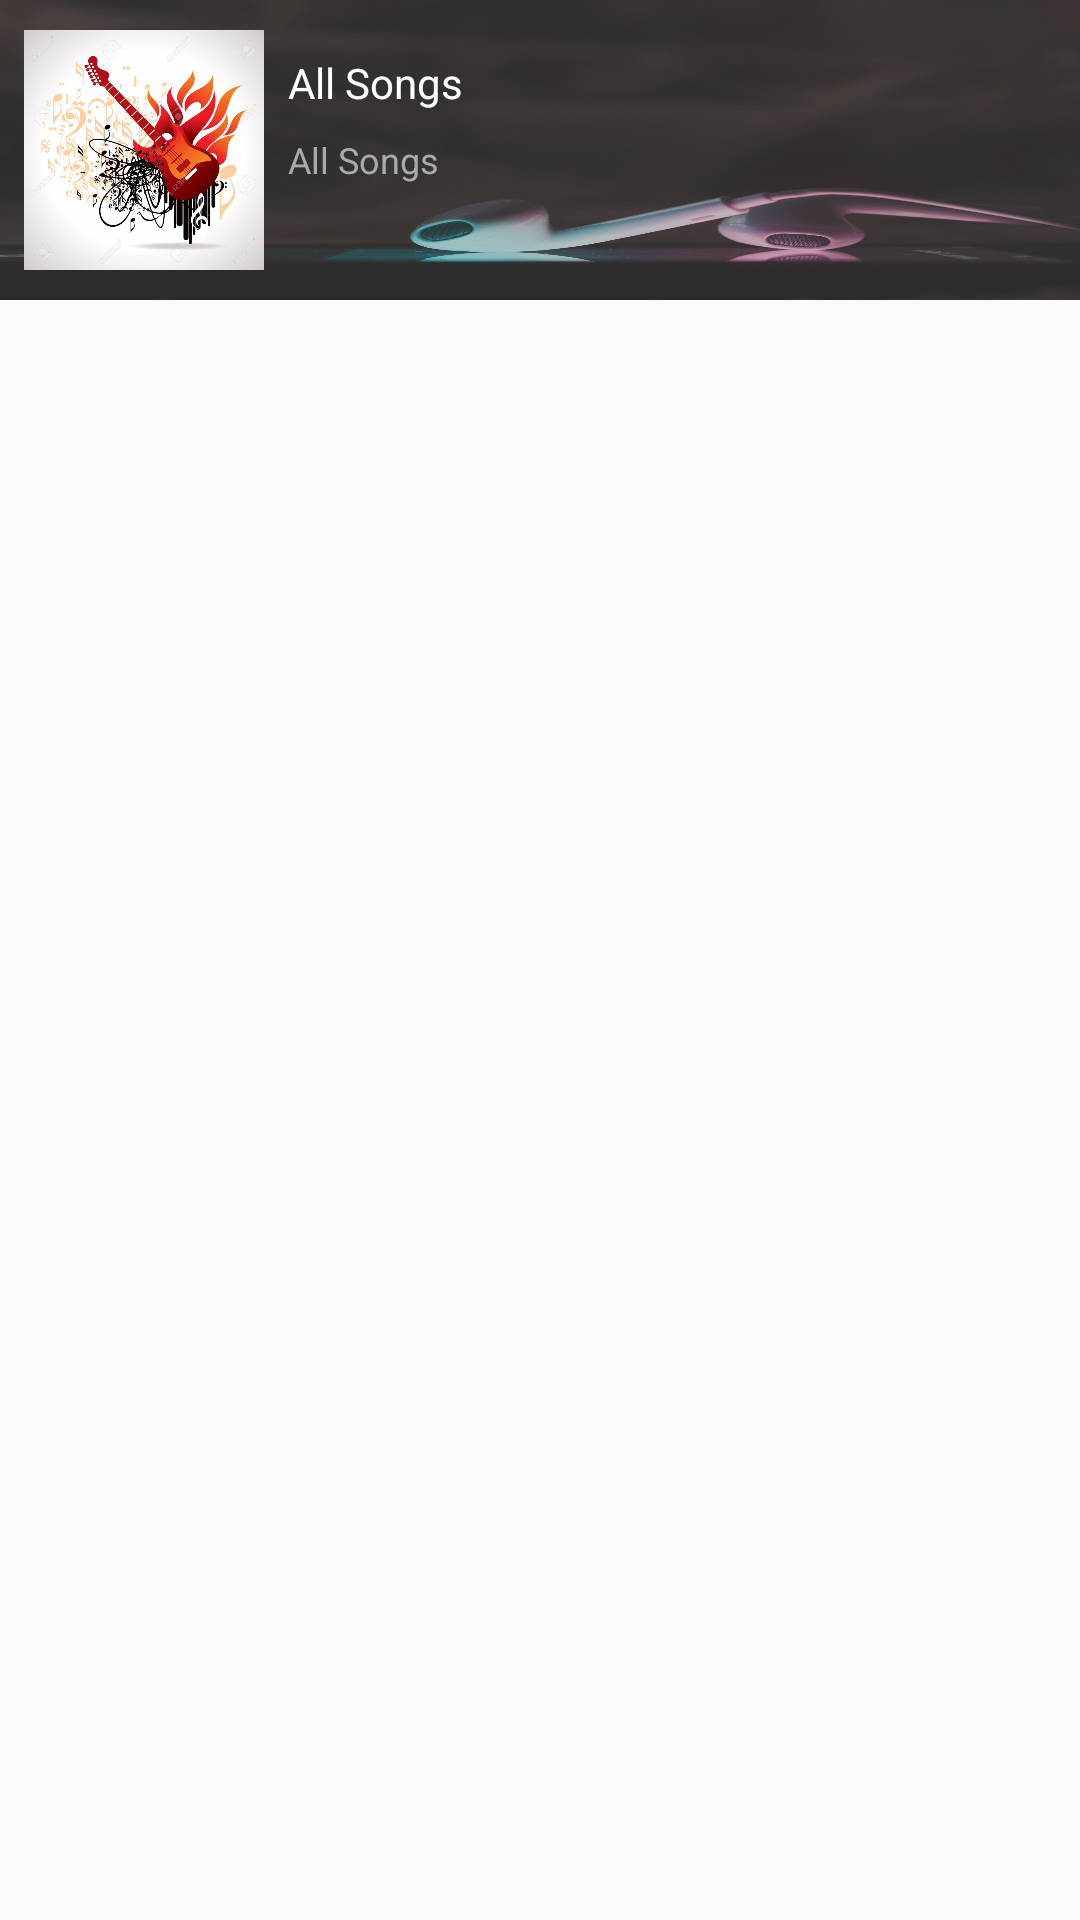

Here is an Android app screen rendered from its layout file. Give the layout XML and the strings, colors and styles it references.
<!-- AndroidManifest.xml: application theme AppTheme -->
<!-- res/layout/activity_main.xml -->
<?xml version="1.0" encoding="utf-8"?>
<LinearLayout xmlns:android="http://schemas.android.com/apk/res/android"
    xmlns:app="http://schemas.android.com/apk/res-auto"
    xmlns:tools="http://schemas.android.com/tools"
    android:layout_width="match_parent"
    android:layout_height="match_parent"
    android:orientation="vertical"
    tools:context=".MainActivity">

    <LinearLayout
        android:layout_width="match_parent"
        android:layout_height="wrap_content"
        android:orientation="vertical">

        <android.support.constraint.ConstraintLayout
            android:id="@+id/header"
            android:layout_width="match_parent"
            android:layout_height="100dp"
            android:background="@drawable/bg">

            <View
                android:layout_width="match_parent"
                android:layout_height="match_parent"
                android:alpha="0.5"
                android:background="@color/black" />

            <ImageView
                android:id="@+id/imageView"
                android:layout_width="80dp"
                android:layout_height="80dp"
                android:layout_marginBottom="@dimen/eight_dp"
                android:layout_marginLeft="@dimen/eight_dp"
                android:layout_marginTop="@dimen/eight_dp"
                android:contentDescription="@string/todo"
                android:src="@drawable/gtr"
                app:layout_constraintBottom_toBottomOf="parent"
                app:layout_constraintStart_toStartOf="parent"
                app:layout_constraintTop_toTopOf="parent" />

            <TextView
                android:id="@+id/all_songs"
                android:layout_width="wrap_content"
                android:layout_height="wrap_content"
                android:layout_marginLeft="@dimen/eight_dp"
                android:layout_marginStart="@dimen/eight_dp"
                android:layout_marginTop="@dimen/eight_dp"
                android:text="@string/no_songs"
                android:textColor="@android:color/white"
                app:layout_constraintStart_toEndOf="@+id/imageView"
                app:layout_constraintTop_toTopOf="@+id/imageView" />

            <TextView
                android:id="@+id/noOfTracks"
                android:layout_width="wrap_content"
                android:layout_height="wrap_content"
                android:layout_marginLeft="@dimen/eight_dp"
                android:layout_marginStart="@dimen/eight_dp"
                android:layout_marginTop="@dimen/eight_dp"
                android:text="@string/no_songs"
                android:textColor="@android:color/darker_gray"
                android:textSize="12sp"
                app:layout_constraintStart_toEndOf="@+id/imageView"
                app:layout_constraintTop_toBottomOf="@+id/all_songs" />

        </android.support.constraint.ConstraintLayout>

        <ListView
            android:id="@+id/listView"
            android:layout_width="match_parent"
            android:layout_height="wrap_content"
            android:paddingLeft="@dimen/eight_dp"
            android:paddingRight="@dimen/eight_dp"
            android:paddingBottom="@dimen/eight_dp"
            android:clipToPadding="false"
            android:scrollbarStyle="outsideOverlay">

        </ListView>

    </LinearLayout>

</LinearLayout>
<!-- resources referenced by this layout -->
<resources>
  <color name="black">#b04d4a4a</color>
  <dimen name="eight_dp">8dp</dimen>
  <!-- drawable bg: jpg bitmap (drawable-xhdpi, 167000 bytes) -->
  <!-- drawable gtr: png bitmap (drawable-hdpi, 842403 bytes) -->
  <string name="no_songs">All Songs</string>
  <string name="todo">TODO</string>
  <style name="AppTheme" parent="Theme.AppCompat.Light.DarkActionBar">
          
          <item name="colorPrimary">@color/colorPrimary</item>
          <item name="colorPrimaryDark">@color/colorPrimaryDark</item>
          <item name="colorAccent">@color/colorAccent</item>
      </style>
  <color name="colorPrimary">#09141e</color>
  <color name="colorPrimaryDark">#09141e</color>
  <color name="colorAccent">#188923</color>
</resources>
